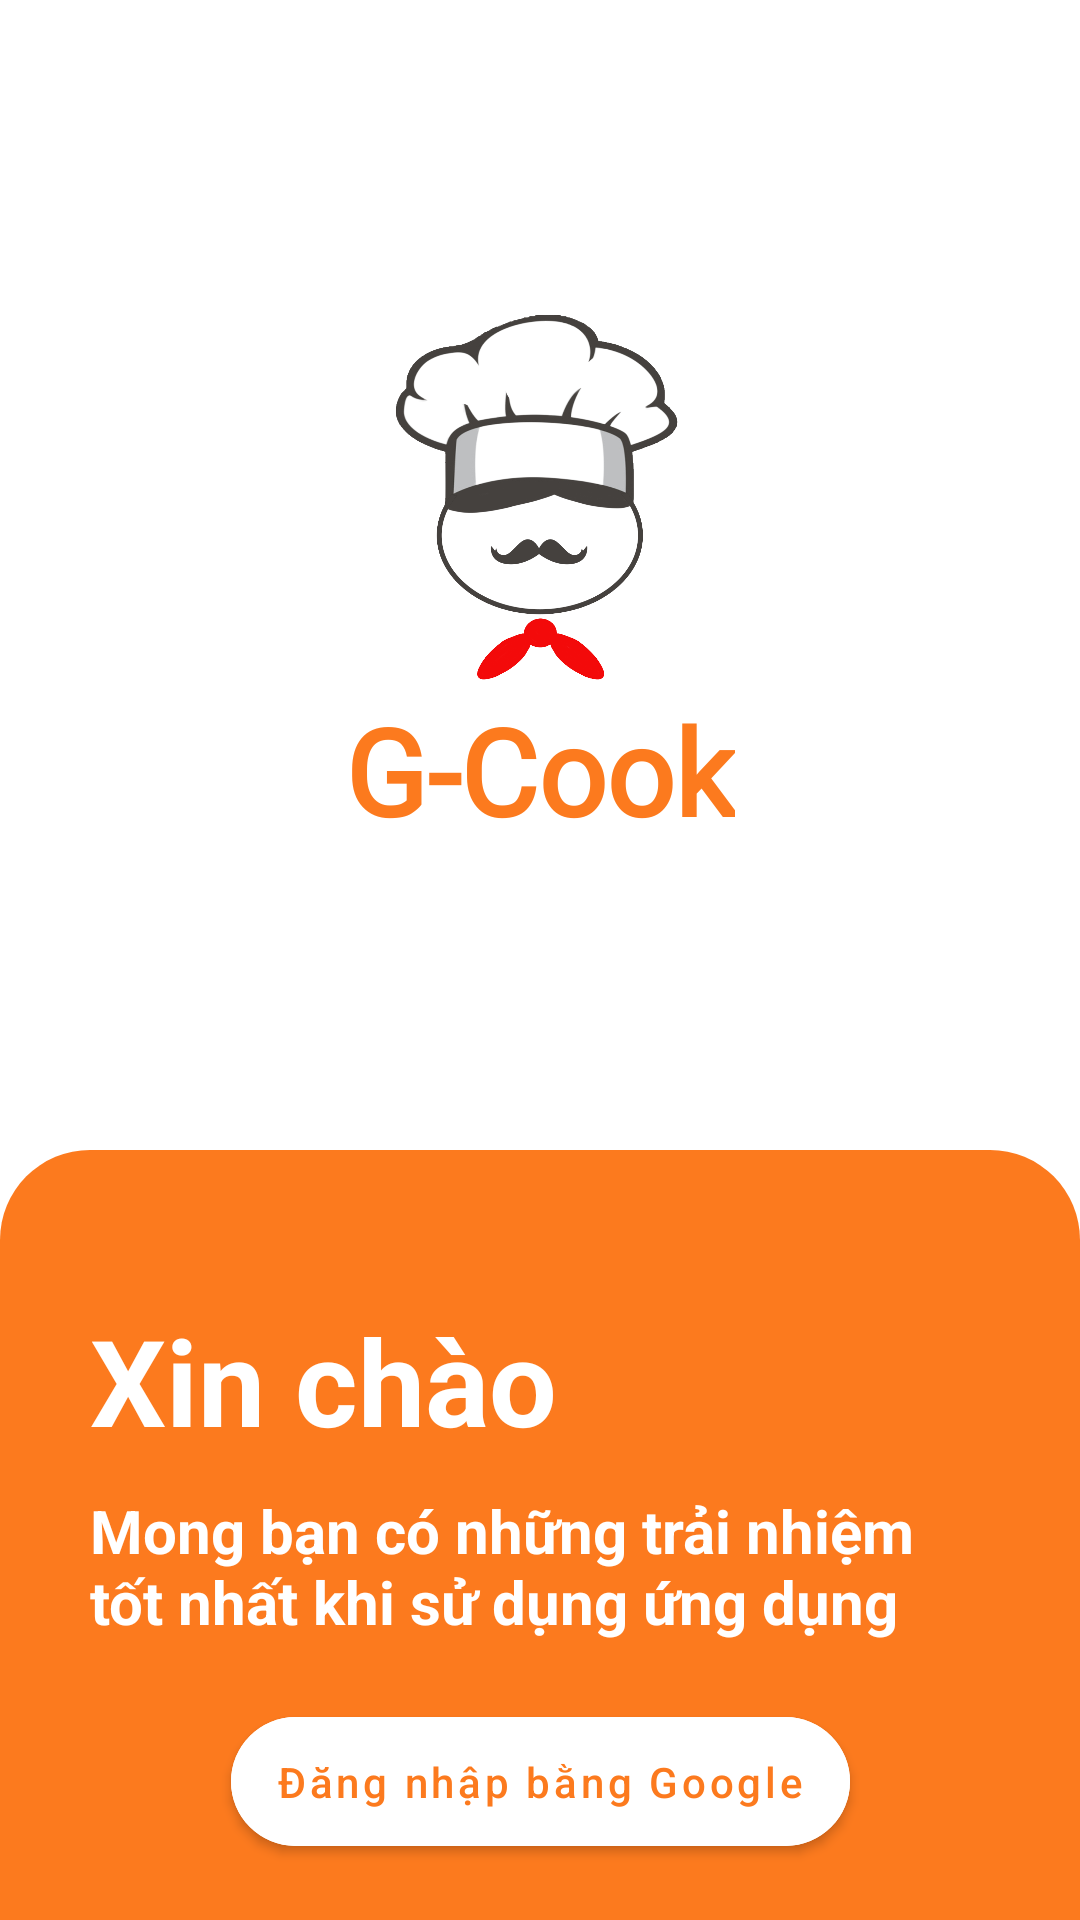

This screen was rendered from an Android layout file. Write that file and the resources it references.
<!-- AndroidManifest.xml: application theme Theme.GCook -->
<!-- res/layout/activity_sign_in.xml -->
<?xml version="1.0" encoding="utf-8"?>
<androidx.constraintlayout.widget.ConstraintLayout xmlns:android="http://schemas.android.com/apk/res/android"
    xmlns:app="http://schemas.android.com/apk/res-auto"
    xmlns:tools="http://schemas.android.com/tools"
    android:layout_width="match_parent"
    android:layout_height="match_parent"
    tools:context=".UI.Auth.SignInActivity">

    <ImageView
        android:id="@+id/imageView"
        android:layout_width="130dp"
        android:layout_height="130dp"
        android:layout_marginTop="100dp"
        android:src="@drawable/logo"
        app:layout_constraintEnd_toEndOf="parent"
        app:layout_constraintStart_toStartOf="parent"
        app:layout_constraintTop_toTopOf="parent"
        tools:ignore="ContentDescription" />

    <com.google.android.material.textview.MaterialTextView
        android:id="@+id/app_name"
        android:layout_width="wrap_content"
        android:layout_height="wrap_content"
        android:fontFamily="@font/chewy"
        android:text="@string/name_app"
        android:textColor="@color/theme"
        android:textSize="40sp"
        android:textStyle="bold"
        app:layout_constraintEnd_toEndOf="parent"
        app:layout_constraintStart_toStartOf="parent"
        app:layout_constraintTop_toBottomOf="@+id/imageView" />

    <androidx.constraintlayout.widget.ConstraintLayout
        android:id="@+id/sign_in_box"
        android:layout_width="0dp"
        android:layout_height="0dp"
        android:background="@drawable/bg_layout"
        android:layout_marginTop="100dp"
        app:layout_constraintBottom_toBottomOf="parent"
        app:layout_constraintEnd_toEndOf="parent"
        app:layout_constraintStart_toStartOf="parent"
        app:layout_constraintTop_toBottomOf="@+id/app_name">

        <TextView
            android:id="@+id/welcome_title"
            style="@style/title"
            android:layout_width="wrap_content"
            android:layout_height="wrap_content"
            android:layout_marginTop="50dp"
            android:layout_marginStart="30dp"
            android:text="Xin chào"
            android:textColor="@color/white"
            android:textSize="40sp"
            app:layout_constraintStart_toStartOf="parent"
            app:layout_constraintTop_toTopOf="parent" />

        <TextView
            android:id="@+id/welcome"
            style="@style/title"
            android:layout_width="0dp"
            android:layout_height="wrap_content"
            android:layout_marginTop="10dp"
            android:layout_marginStart="30dp"
            android:layout_marginEnd="30dp"
            android:text="Mong bạn có những trải nhiệm tốt nhất khi sử dụng ứng dụng"
            android:textColor="@color/white"
            android:textSize="20sp"
            app:layout_constraintStart_toStartOf="parent"
            app:layout_constraintEnd_toEndOf="parent"
            app:layout_constraintTop_toBottomOf="@id/welcome_title"/>

        <com.google.android.material.button.MaterialButton
            android:id="@+id/signInBtn"
            android:layout_width="wrap_content"
            android:layout_height="wrap_content"
            android:backgroundTint="@color/white"
            android:drawableLeft="@drawable/google"
            android:padding="12dp"
            android:paddingStart="15dp"
            android:paddingEnd="15dp"
            android:text="@string/sign_in_with_google"
            android:textAllCaps="false"
            android:textColor="@color/theme"
            app:cornerRadius="100dp"
            app:layout_constraintBottom_toBottomOf="parent"
            app:layout_constraintEnd_toEndOf="parent"
            app:layout_constraintStart_toStartOf="parent"
            app:layout_constraintTop_toBottomOf="@+id/welcome"
            app:strokeColor="#ffaa00" />



    </androidx.constraintlayout.widget.ConstraintLayout>

</androidx.constraintlayout.widget.ConstraintLayout>
<!-- resources referenced by this layout -->
<resources>
  <color name="theme">#FC7A1E</color>
  <color name="white">#FFFFFFFF</color>
  <!-- drawable bg_layout (drawable) -->
  <?xml version="1.0" encoding="utf-8"?>
  <shape xmlns:android="http://schemas.android.com/apk/res/android">
  
      <corners
          android:topRightRadius="30dp"
          android:topLeftRadius="30dp"/>
  
      <solid android:color="@color/theme"/>
  
  </shape>
  <!-- drawable logo: png bitmap (drawable, 181155 bytes) -->
  <string name="name_app">G-Cook</string>
  <string name="sign_in_with_google">Đăng nhập bằng Google</string>
  <style name="title" parent="">
          <item name="android:textColor">#3E3E3E</item>
          <item name="android:textSize">20sp</item>
          <item name="android:textStyle">bold</item>
      </style>
  <style name="Theme.GCook" parent="Theme.MaterialComponents.DayNight.NoActionBar">
          
          <item name="colorPrimary">@color/theme</item>
          <item name="colorPrimaryVariant">@color/theme</item>
          <item name="colorOnPrimary">@color/white</item>
          
          <item name="colorSecondary">@color/theme</item>
          <item name="colorSecondaryVariant">@color/theme</item>
          <item name="colorOnSecondary">@color/black</item>
          
          <item name="android:statusBarColor" tools:targetApi="l">?attr/colorPrimaryVariant</item>
          
      </style>
  <color name="black">#FF000000</color>
</resources>
